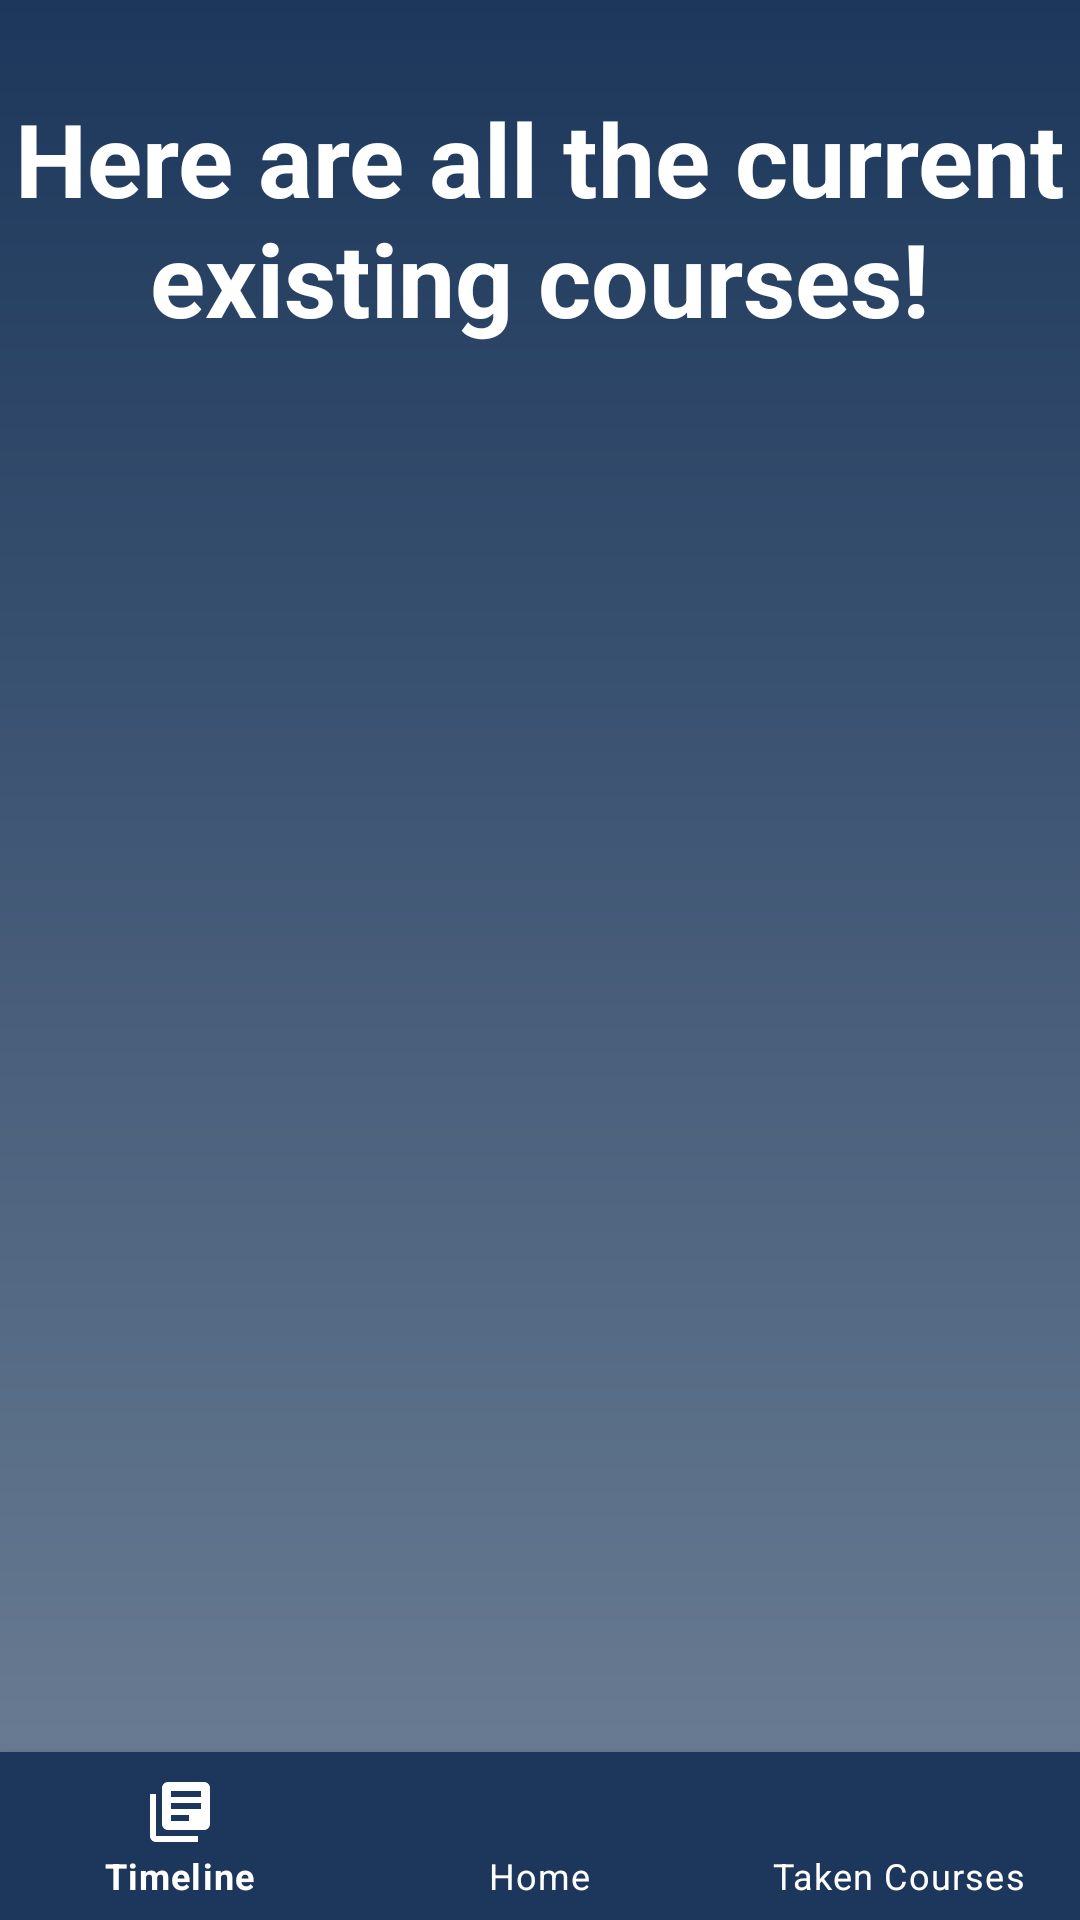

Produce the Android XML layout that renders to this screen, including the resource entries it uses.
<!-- AndroidManifest.xml: application theme Theme.CoursePlannerApp -->
<!-- res/layout/activity_view_all_courses.xml -->
<?xml version="1.0" encoding="utf-8"?>
<androidx.constraintlayout.widget.ConstraintLayout xmlns:android="http://schemas.android.com/apk/res/android"
    xmlns:app="http://schemas.android.com/apk/res-auto"
    xmlns:tools="http://schemas.android.com/tools"
    android:layout_width="match_parent"
    android:layout_height="match_parent"
    android:background="@drawable/settings_background"
    tools:context=".ViewAllCoursesActivity">

    <com.google.android.material.bottomnavigation.BottomNavigationView
        android:id="@+id/bottom_navigation_view"
        android:layout_width="match_parent"
        android:layout_height="wrap_content"
        android:layout_alignParentBottom="true"
        android:background="?android:attr/windowBackground"
        app:backgroundTint="@color/uoft_dark"
        app:itemIconTint="@color/white"
        app:itemTextColor="@color/white"
        app:layout_constraintBottom_toBottomOf="parent"
        app:layout_constraintEnd_toEndOf="parent"
        app:layout_constraintStart_toStartOf="parent"
        app:menu="@menu/bottom_navmenu">

    </com.google.android.material.bottomnavigation.BottomNavigationView>


    <TextView
        android:id="@+id/textView4"
        android:layout_width="wrap_content"
        android:layout_height="wrap_content"
        android:layout_marginTop="30dp"
        android:text="Here are all the current existing courses!"
        android:textAlignment="center"
        android:textColor="@color/white"
        android:textSize="34sp"
        android:textStyle="bold"
        app:layout_constraintEnd_toEndOf="parent"
        app:layout_constraintStart_toStartOf="parent"
        app:layout_constraintTop_toTopOf="parent" />

    <androidx.recyclerview.widget.RecyclerView
        android:id="@+id/viewAllCoursesRecycler"
        android:layout_width="409dp"
        android:layout_height="644dp"
        app:layout_constraintBottom_toBottomOf="parent"
        app:layout_constraintEnd_toEndOf="parent"
        app:layout_constraintStart_toStartOf="parent"
        app:layout_constraintTop_toBottomOf="@+id/textView4" />


</androidx.constraintlayout.widget.ConstraintLayout>
<!-- resources referenced by this layout -->
<resources>
  <color name="uoft_dark">#1C375B</color>
  <color name="white">#FFFFFFFF</color>
  <!-- drawable settings_background (drawable) -->
  <?xml version="1.0" encoding="utf-8"?>
  <shape xmlns:android="http://schemas.android.com/apk/res/android"
      android:shape="rectangle">
  
      <gradient
          android:angle="270"
          android:startColor="@color/uoft_dark"
          android:endColor="@color/uoft_light"
          />
  
  
      <size
          android:height="8dp"
          android:width="8dp"
          />
  
  </shape>
  <style name="Theme.CoursePlannerApp" parent="Theme.MaterialComponents.DayNight.NoActionBar">
  		
  		<item name="colorPrimary">@color/uoft_dark</item>
  		<item name="colorPrimaryVariant">@color/uoft_dark</item>
  		<item name="colorOnPrimary">@color/white</item>
  		
  		<item name="colorSecondary">@color/teal_200</item>
  		<item name="colorSecondaryVariant">@color/teal_700</item>
  		<item name="colorOnSecondary">@color/black</item>
  		
  		<item name="android:statusBarColor">?attr/colorPrimaryVariant</item>
  		
  	</style>
  <color name="uoft_light">#6F8197</color>
  <color name="teal_200">#FF03DAC5</color>
  <color name="teal_700">#FF018786</color>
  <color name="black">#FF000000</color>
</resources>
